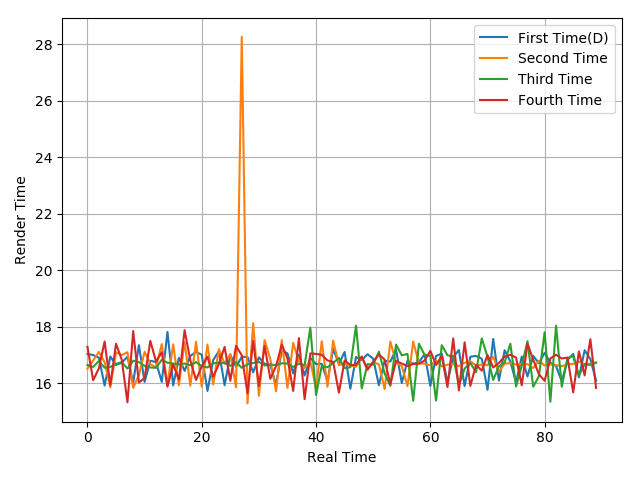

Data behind this chart, as committed beside it:
17.04, 17, 16.91, 15.92, 16.95, 16.65, 16.73, 16.94, 16.02, 17.35, 16.05, 16.8, 16.75, 16.05, 17.82, 15.93, 16.9, 16.44, 16.97, 17.11, 17.01, 15.73, 16.82, 17.14
16.52, 16.81, 17.11, 16.75, 15.86, 17.1, 17, 17.1, 15.84, 16.29, 17.12, 16.68, 16.56, 17.39, 15.94, 17.38, 15.93, 17.46, 15.92, 17.47, 15.88, 17.37, 15.96, 17.21
16.65, 16.58, 16.79, 16.55, 16.58, 16.69, 16.75, 16.52, 16.8, 16.75, 16.62, 16.56, 16.55, 16.83, 16.73, 16.7, 16.67, 16.7, 16.64, 16.75, 16.61, 16.56, 16.71, 16.73
17.29, 16.11, 16.53, 17.48, 15.94, 17.4, 16.84, 15.33, 17.85, 16.03, 16.19, 17.5, 16.77, 17.1, 15.88, 16.67, 16.13, 17.88, 16.81, 16.12, 16.6, 16.94, 16.23, 16.68
